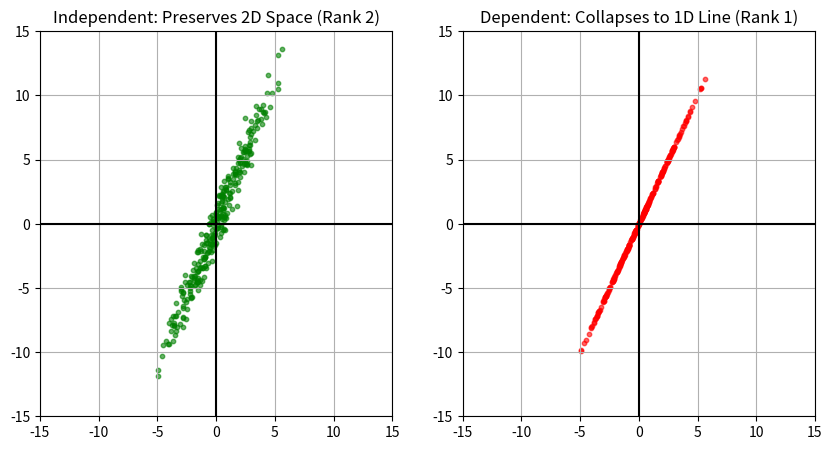

Python code for this plot:
import numpy as np
import matplotlib.pyplot as plt

M_ind = np.array([[1, 2], [3, 4]])
M_dep = np.array([[1, 2], [2, 4]]) # Row 2 is 2x Row 1

print("--- Rank in 2D ---")
print(f"Independent Matrix Rank: {np.linalg.matrix_rank(M_ind)} (Full Rank, spans 2D)")
print(f"Dependent Matrix Rank: {np.linalg.matrix_rank(M_dep)} (Deficient Rank, spans 1D)")

# --- VISUALIZATION ADDED BELOW ---
# Create a circular cloud of 300 random points (representing 2D space)
points = np.random.randn(2, 300)

# Apply both matrices
ind_transformed = np.dot(M_ind, points)
dep_transformed = np.dot(M_dep, points)

fig, (ax1, ax2) = plt.subplots(1, 2, figsize=(10, 5))

# Plot Independent (Maintains 2D Area)
ax1.scatter(ind_transformed[0], ind_transformed[1], c='green', s=10, alpha=0.6)
ax1.set_title("Independent: Preserves 2D Space (Rank 2)")
ax1.grid(True); ax1.axhline(0, color='k'); ax1.axvline(0, color='k')
ax1.set_xlim(-15, 15); ax1.set_ylim(-15, 15)

# Plot Dependent (Collapses to 1D Line)
ax2.scatter(dep_transformed[0], dep_transformed[1], c='red', s=10, alpha=0.6)
ax2.set_title("Dependent: Collapses to 1D Line (Rank 1)")
ax2.grid(True); ax2.axhline(0, color='k'); ax2.axvline(0, color='k')
ax2.set_xlim(-15, 15); ax2.set_ylim(-15, 15)

plt.show()
